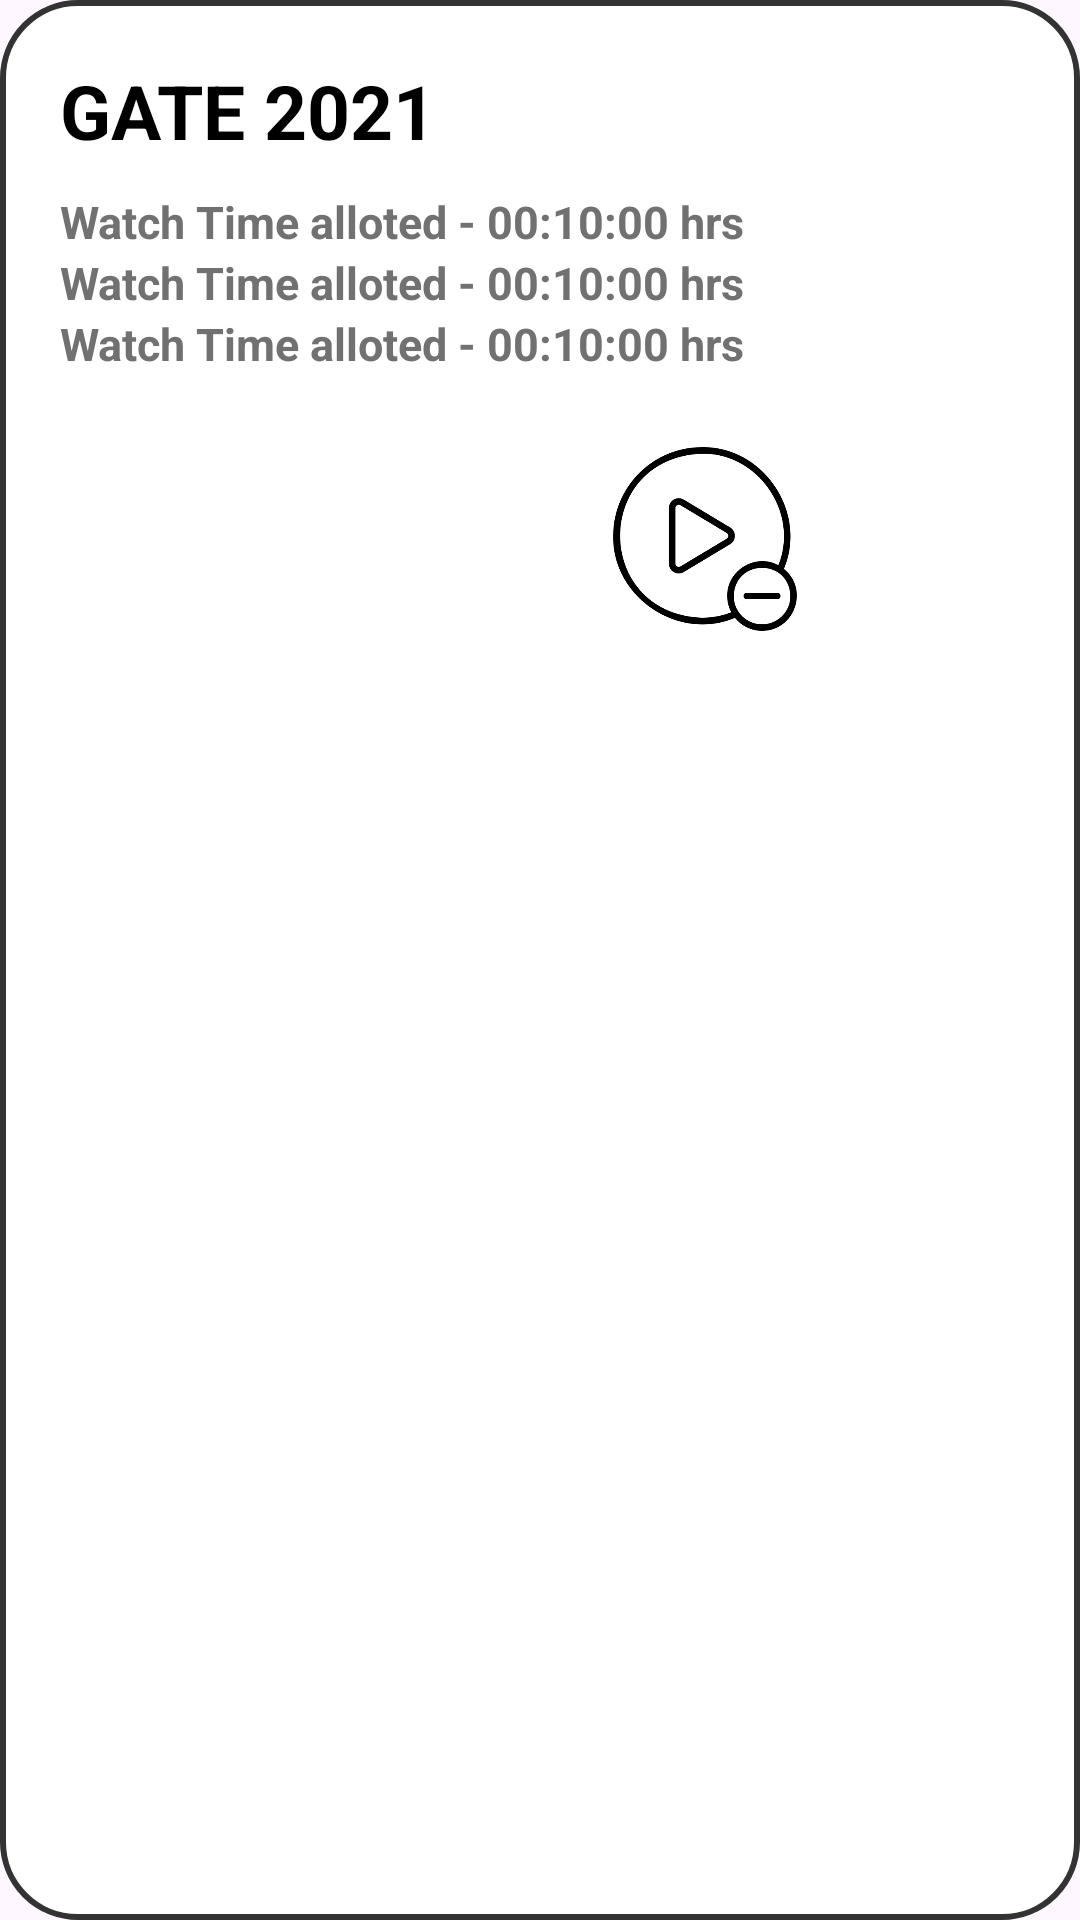

Produce the Android XML layout that renders to this screen, including the resource entries it uses.
<!-- AndroidManifest.xml: application theme Theme.Onlineeng -->
<!-- res/layout/wrapper_purchasedcourses.xml -->
<?xml version="1.0" encoding="utf-8"?>
<RelativeLayout xmlns:android="http://schemas.android.com/apk/res/android"
    android:layout_width="match_parent"
    android:layout_marginTop="10dp"
    android:layout_marginLeft="10dp"
    android:layout_marginRight="10dp"
    android:background="@drawable/purchasebg"
    android:padding="10dp"
    android:layout_height="wrap_content">

    <LinearLayout
        android:layout_width="match_parent"
        android:layout_height="wrap_content"
        android:padding="10dp"
        android:orientation="vertical"
        android:id="@+id/linear2" >

        <TextView
            android:layout_width="match_parent"
            android:layout_height="wrap_content"
            android:text="GATE 2021"
            android:id="@+id/coursename"
            android:textSize="25dp"
            android:textStyle="bold"
            android:textColor="@color/black" />

        <TextView
            android:layout_width="match_parent"
            android:layout_height="wrap_content"
            android:layout_marginTop="10dp"
            android:textStyle="bold"
            android:text="Watch Time alloted - 00:10:00 hrs"
            android:id="@+id/purchasedtime"
            android:textSize="15dp"
            android:textColor="#717171" />

        <TextView
            android:layout_width="match_parent"
            android:layout_height="wrap_content"
            android:textStyle="bold"
            android:text="Watch Time alloted - 00:10:00 hrs"
            android:id="@+id/price"
            android:textSize="15dp"
            android:textColor="#717171" />

        <TextView
            android:layout_width="match_parent"
            android:layout_height="wrap_content"
            android:textStyle="bold"
            android:text="Watch Time alloted - 00:10:00 hrs"
            android:id="@+id/lasttime"
            android:textSize="15dp"
            android:textColor="#717171" />

    </LinearLayout>

    <ImageView
        android:layout_width="30dp"
        android:layout_height="30dp"
        android:layout_marginTop="0dp"
        android:layout_alignParentEnd="true"
        android:src="@drawable/unlockk"
        android:id="@+id/video" />

    <LinearLayout
        android:layout_width="match_parent"
        android:layout_height="wrap_content"
        android:padding="10dp"
        android:gravity="right"
        android:layout_below="@+id/linear2"
        android:orientation="horizontal"
        android:id="@+id/linear1" >

        <ImageView
            android:layout_width="70dp"
            android:layout_height="70dp"
            android:src="@drawable/donotplay"
            android:id="@+id/donotplay" />

        <ImageView
            android:layout_width="70dp"
            android:layout_height="70dp"
            android:src="@drawable/playyyy"
            android:id="@+id/purchase" />

    </LinearLayout>

</RelativeLayout>
<!-- resources referenced by this layout -->
<resources>
  <color name="black">#FF000000</color>
  <!-- drawable donotplay: png bitmap (drawable, 16042 bytes) -->
  <!-- drawable purchasebg (drawable) -->
  <shape xmlns:android="http://schemas.android.com/apk/res/android">
      <solid android:color="@android:color/white" />
      <stroke
          android:width="2dp"
          android:color="#333333" />
      <corners android:radius="25dp" />
  </shape>
  <style name="Theme.Onlineeng" parent="Base.Theme.Onlineeng" />
  <style name="Base.Theme.Onlineeng" parent="Theme.Material3.DayNight.NoActionBar">
          
          
      </style>
</resources>
